Run: headless pygame with SDL's dummy video driver; simulated clock (each Clock.tick advances the game by its frame time, no real sleeping); random seed 0; keys injected as events and as key.get_pressed() state; no mouse input; restart key SPACE tapped at the start of phases 3 and 4.
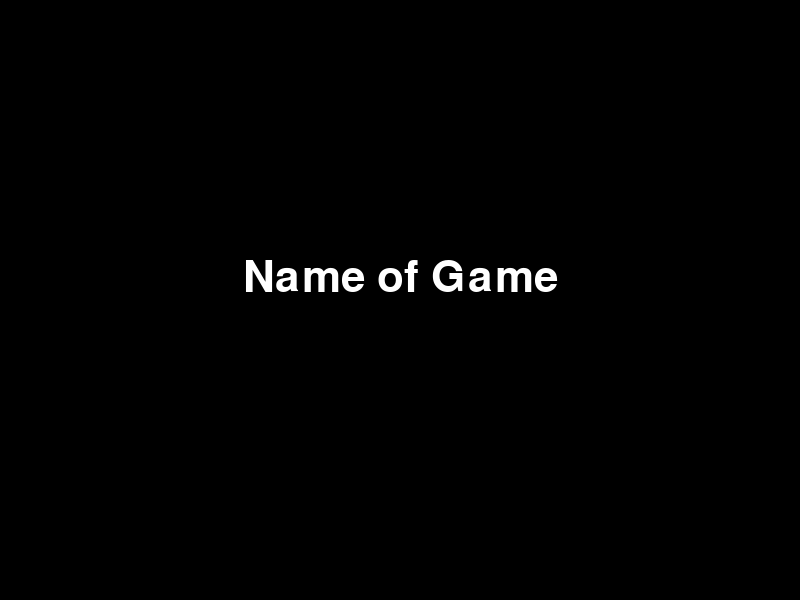
Frame 1 of 4 · flips 1–60 · no input
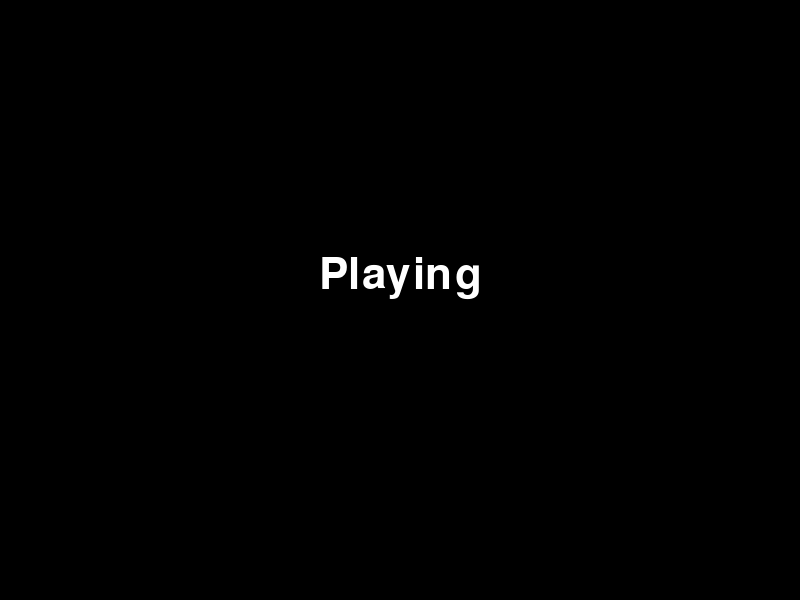
Frame 2 of 4 · flips 61–180 · tapped SPACE, RETURN · held RIGHT (→), D
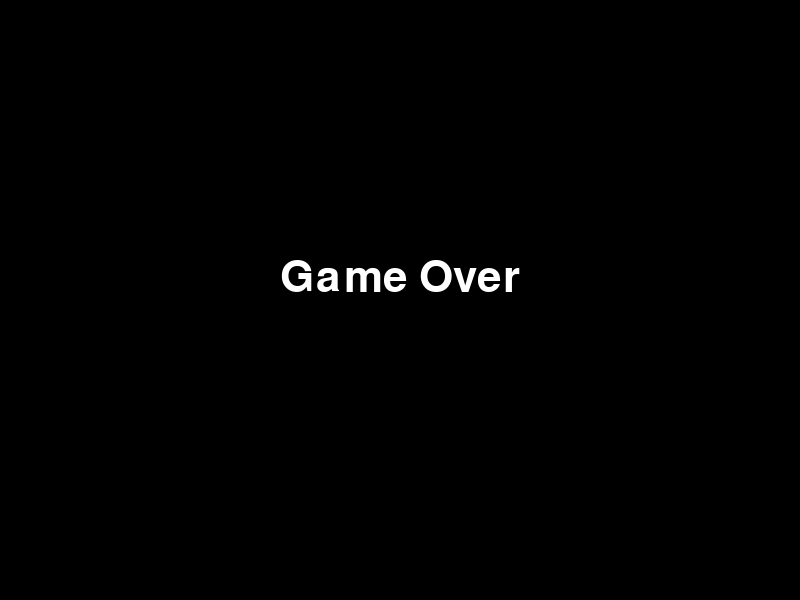
Frame 3 of 4 · flips 181–300 · tapped SPACE · held DOWN (↓), S
Frame 4 of 4 · flips 301–420 · tapped SPACE · held LEFT (←), A, UP (↑), W · screen same as frame 1, image omitted

The pygame program that drew these frames:

# Imports
import pygame

# Initialize game engine
pygame.init()

# Window
SCREEN_WIDTH = 800
SCREEN_HEIGHT = 600
SIZE = (SCREEN_WIDTH, SCREEN_HEIGHT)
TITLE = "Name of Game"
screen = pygame.display.set_mode(SIZE)
pygame.display.set_caption(TITLE)

# Timer
clock = pygame.time.Clock()
FPS = 60

# Colors
BLACK = (0, 0, 0)
WHITE = (255, 255, 255)

# Fonts
FONT_SM = pygame.font.Font(None, 24)
FONT_MD = pygame.font.Font(None, 32)
FONT_LG = pygame.font.Font(None, 64)


class Scene():
    def __init__(self):
        self.next_scene = self

    def process_input(self, events, pressed_keys):
        raise NotImplementedError
    
    def update(self):
        raise NotImplementedError
    
    def render(self):
        raise NotImplementedError

    def terminate(self):
        self.next_scene = None


class TitleScene(Scene):
    def __init__(self):
        super().__init__()
        print("title scene")

    def process_input(self, events, pressed_keys):
        for event in events:
            if event.type == pygame.KEYDOWN:
                print("down")
                if event.key == pygame.K_SPACE:
                    print("space")
                    self.next_scene = PlayScene()
    
    def update(self):
        pass
    
    def render(self):
        screen.fill(BLACK)
        text = FONT_LG.render(TITLE, 1, WHITE)
        rect = text.get_rect()
        rect.centerx = SCREEN_WIDTH // 2
        rect.bottom = SCREEN_HEIGHT // 2
        screen.blit(text, rect)

    def terminate(self):
        self.next_scene = None


class PlayScene(Scene):
    def __init__(self):
        super().__init__()
        print("play scene")

    def process_input(self, events, pressed_keys):
        for event in events:
            if event.type == pygame.KEYDOWN:
                if event.key == pygame.K_SPACE:
                    self.next_scene = EndScene()
    
    def update(self):
        pass
    
    def render(self):
        screen.fill(BLACK)
        text = FONT_LG.render("Playing", 1, WHITE)
        rect = text.get_rect()
        rect.centerx = SCREEN_WIDTH // 2
        rect.bottom = SCREEN_HEIGHT // 2
        screen.blit(text, rect)

    def terminate(self):
        self.next_scene = None


class EndScene(Scene):
    def __init__(self):
        super().__init__()
        print("end scene")

    def process_input(self, events, pressed_keys):
        for event in events:
            if event.type == pygame.KEYDOWN:
                print("down")
                if event.key == pygame.K_SPACE:
                    print("space")
                    self.next_scene = TitleScene()
    
    def update(self):
        pass
    
    def render(self):
        screen.fill(BLACK)
        text = FONT_LG.render("Game Over", 1, WHITE)
        rect = text.get_rect()
        rect.centerx = SCREEN_WIDTH // 2
        rect.bottom = SCREEN_HEIGHT // 2
        screen.blit(text, rect)

    def terminate(self):
        self.next_scene = None


class MyGame():
    def __init__(self, start_scene):
        self.active_scene = start_scene

    def is_quit_event(self, event, pressed_keys):
        x_out = event.type == pygame.QUIT
        ctrl = pressed_keys[pygame.K_LCTRL] or pressed_keys[pygame.K_RCTRL]
        q = pressed_keys[pygame.K_q]

        return x_out or (ctrl and q)
        
    def run(self): 
        while self.active_scene != None:
            # event handling
            pressed_keys = pygame.key.get_pressed()
            filtered_events = []

            for event in pygame.event.get():
                if self.is_quit_event(event, pressed_keys):
                    self.active_scene.terminate()
                else:
                    filtered_events.append(event)

            # game logic
            self.active_scene.process_input(filtered_events, pressed_keys)
            self.active_scene.update()
            self.active_scene.render()
            self.active_scene = self.active_scene.next_scene

            # update and tick
            pygame.display.flip()
            clock.tick(FPS)


if __name__ == "__main__":
    start_scene = TitleScene()
    
    game = MyGame(start_scene)
    game.run()
    pygame.quit()
